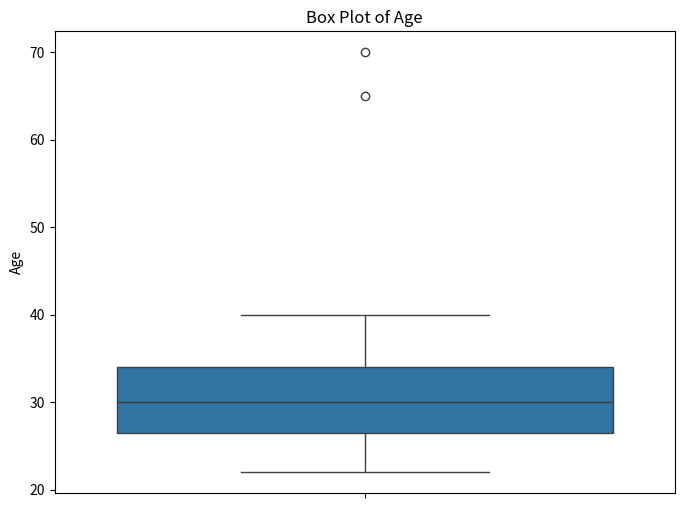
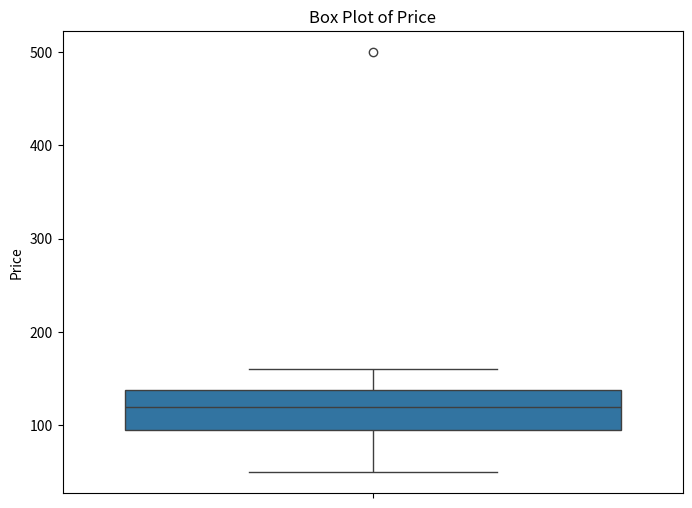
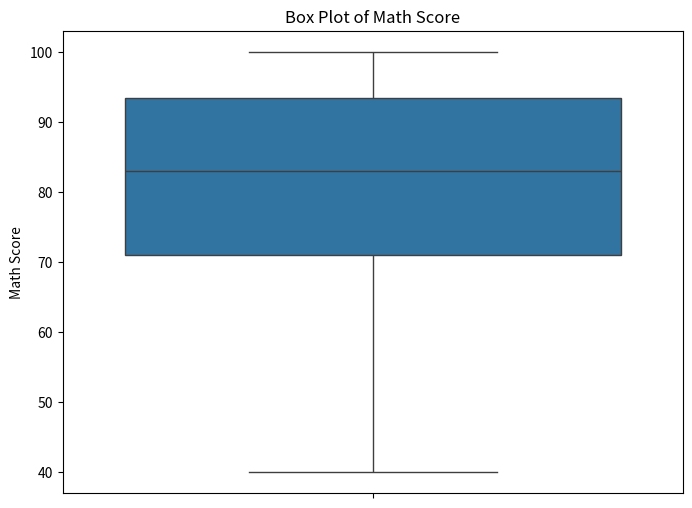
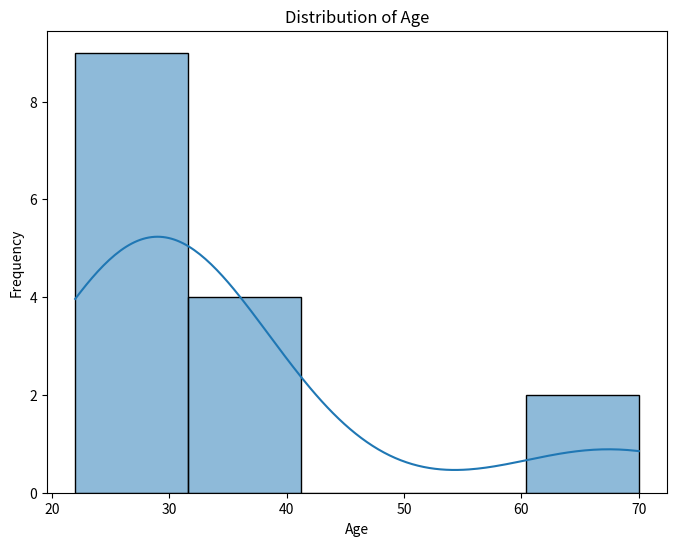
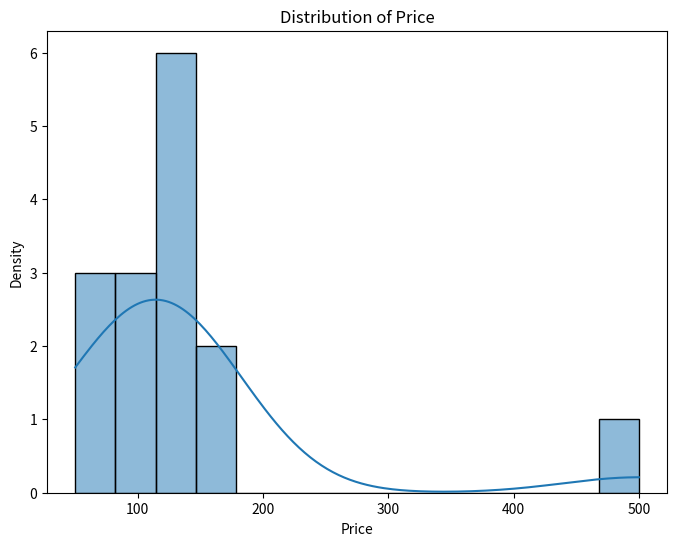
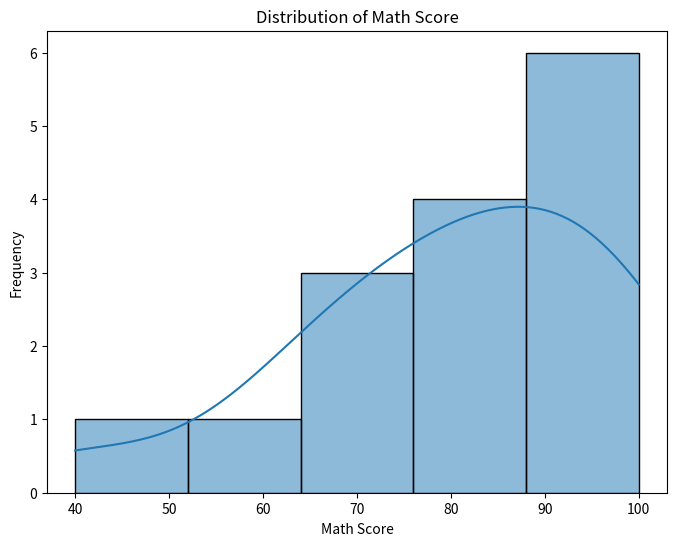
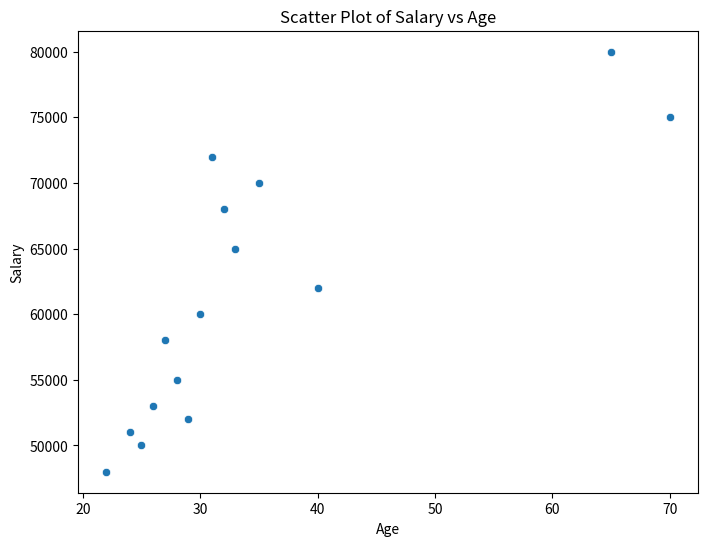
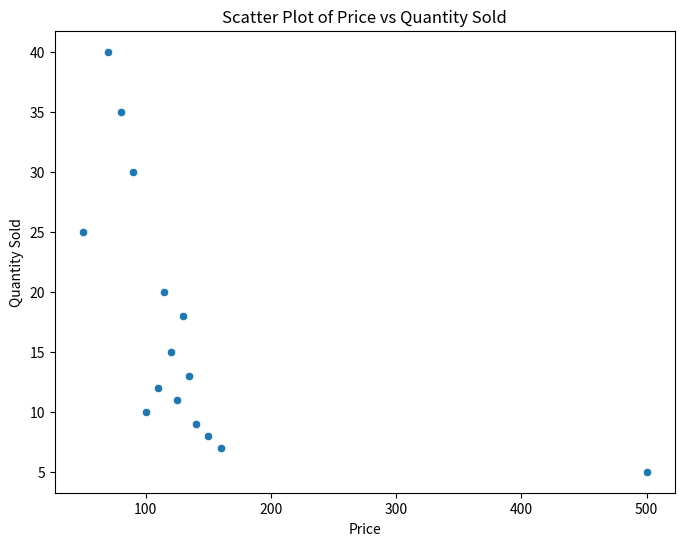
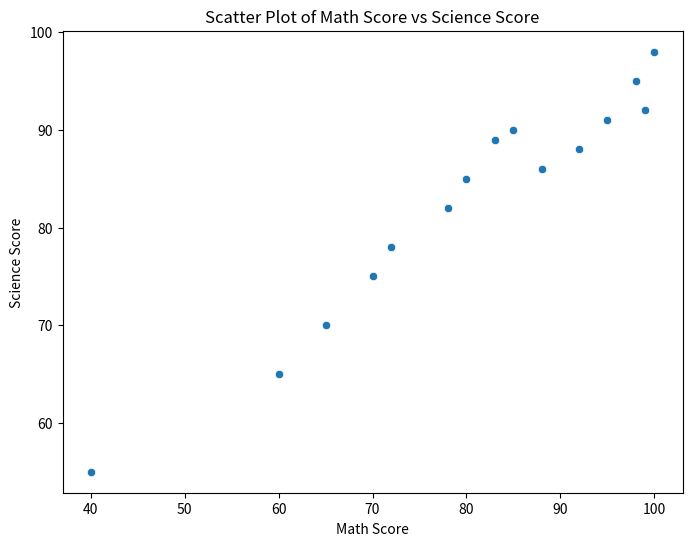

Write the Python code that produced these figures, in order.
import pandas as pd
import numpy as np

# --- Task 1: Employee Dataset ---
print("--- Employee Dataset ---")
employee_data = {
    'Employee ID': [101, 102, 103, 104, 105],
    'Name': ['Alice', 'Bob', 'Charlie', 'David', 'Eve'],
    'Age': [25, 30, 28, 35, 22],
    'Department': ['Sales', 'Marketing', 'Sales', 'Engineering', 'Marketing'],
    'Salary': [50000, 60000, 55000, 70000, 48000],
    'Joining Date': ['2023-01-15', '2022-05-20', '2023-03-10', '2021-11-01', '2024-02-25']
}
employee_df = pd.DataFrame(employee_data)

print("Data Types:")
print(employee_df.dtypes)
print("\nDimensions:")
print(employee_df.shape)
print("\n")

print("Column Type Analysis:")
print("Employee ID: Numerical (Discrete, likely treated as categorical)")
print("Name: Categorical (Nominal)")
print("Age: Numerical (Discrete)")
print("Department: Categorical (Nominal)")
print("Salary: Numerical (Continuous)")
print("Joining Date: Categorical (Ordinal)")
print("-" * 30)

# --- Task 2: Product Sales Dataset ---
print("--- Product Sales Dataset ---")
sales_data = {
    'Product ID': [1, 2, 1, 3, 2, 4],
    'Product Name': ['Laptop', 'Mouse', 'Laptop', 'Keyboard', 'Mouse', 'Monitor'],
    'Price': [1200.50, 25.00, 1250.75, 75.00, 30.00, 300.00],
    'Quantity Sold': [10, 50, 15, 30, 60, 20],
    'Category': ['Electronics', 'Accessories', 'Electronics', 'Accessories', 'Accessories', 'Electronics'],
    'Sales Date': ['2024-05-01', '2024-05-01', '2024-05-02', '2024-05-02', '2024-05-03', '2024-05-03']
}
sales_df = pd.DataFrame(sales_data)

print("Data Types:")
print(sales_df.dtypes)
print("\nDimensions:")
print(sales_df.shape)
print("\n")

print("Column Type Analysis:")
print("Product ID: Numerical (Discrete, likely treated as categorical)")
print("Product Name: Categorical (Nominal)")
print("Price: Numerical (Continuous)")
print("Quantity Sold: Numerical (Discrete)")
print("Category: Categorical (Nominal)")
print("Sales Date: Categorical (Ordinal)")
print("-" * 30)

# --- Task 3: Student Grades Dataset ---
print("--- Student Grades Dataset ---")
grades_data = {
    'Student ID': [1, 2, 3, 4, 5],
    'Student Name': ['Sophia', 'Liam', 'Olivia', 'Noah', 'Emma'],
    'Math Score': [85, 92, 78, 95, 88],
    'Science Score': [90, 88, 82, 91, 86],
    'English Score': [76, 80, 85, 79, 90],
    'Year': [2023, 2023, 2024, 2024, 2023]
}
grades_df = pd.DataFrame(grades_data)

print("Data Types:")
print(grades_df.dtypes)
print("\nDimensions:")
print(grades_df.shape)
print("\n")

print("Column Type Analysis:")
print("Student ID: Numerical (Discrete, likely treated as categorical)")
print("Student Name: Categorical (Nominal)")
print("Math Score: Numerical (Discrete)")
print("Science Score: Numerical (Discrete)")
print("English Score: Numerical (Discrete)")
print("Year: Categorical (Ordinal) or Numerical (Discrete)")
print("-" * 30)

import pandas as pd
import numpy as np

# --- Task 1: Employee Dataset with Missing Values ---
print("--- Employee Dataset - Checking for Missing Values ---")
employee_data_missing = {
    'Employee ID': [101, 102, 103, 104, 105],
    'Name': ['Alice', np.nan, 'Charlie', 'David', 'Eve'],
    'Age': [25, 30, np.nan, 35, 22],
    'Department': ['Sales', 'Marketing', 'Sales', np.nan, 'Marketing'],
    'Salary': [50000, 60000, 55000, 70000, np.nan],
    'Joining Date': ['2023-01-15', '2022-05-20', np.nan, '2021-11-01', '2024-02-25']
}
employee_df_missing = pd.DataFrame(employee_data_missing)

print("Missing values per column:")
print(employee_df_missing.isnull().sum())
print("\n")
print("-" * 50)

# --- Task 2: Product Sales Dataset with Missing Values ---
print("--- Product Sales Dataset - Checking for Missing Values ---")
sales_data_missing = {
    'Product ID': [1, 2, 1, 3, 2, 4],
    'Product Name': ['Laptop', 'Mouse', np.nan, 'Keyboard', 'Mouse', 'Monitor'],
    'Price': [1200.50, np.nan, 1250.75, 75.00, 30.00, 300.00],
    'Quantity Sold': [10, 50, 15, np.nan, 60, 20],
    'Category': ['Electronics', 'Accessories', 'Electronics', 'Accessories', np.nan, 'Electronics'],
    'Sales Date': ['2024-05-01', np.nan, '2024-05-02', '2024-05-02', '2024-05-03', '2024-05-03']
}
sales_df_missing = pd.DataFrame(sales_data_missing)

print("Missing values per column:")
print(sales_df_missing.isnull().sum())
print("\n")
print("-" * 50)

# --- Task 3: Student Grades Dataset with Missing Values ---
print("--- Student Grades Dataset - Checking for Missing Values ---")
grades_data_missing = {
    'Student ID': [1, np.nan, 3, 4, 5],
    'Student Name': ['Sophia', 'Liam', np.nan, 'Noah', 'Emma'],
    'Math Score': [85, 92, 78, np.nan, 88],
    'Science Score': [90, np.nan, 82, 91, 86],
    'English Score': [76, 80, 85, 79, np.nan],
    'Year': [2023, 2023, 2024, np.nan, 2023]
}
grades_df_missing = pd.DataFrame(grades_data_missing)

print("Missing values per column:")
print(grades_df_missing.isnull().sum())
print("\n")
print("-" * 50)

import pandas as pd
import matplotlib.pyplot as plt
import seaborn as sns
import numpy as np

# --- Sample DataFrames (using potentially more varied data for outlier demonstration) ---
employee_data_outliers = {
    'Employee ID': range(101, 116),
    'Name': ['A', 'B', 'C', 'D', 'E', 'F', 'G', 'H', 'I', 'J', 'K', 'L', 'M', 'N', 'O'],
    'Age': [25, 30, 28, 35, 22, 40, 27, 31, 29, 33, 65, 26, 32, 24, 70],
    'Department': ['Sales'] * 5 + ['Marketing'] * 5 + ['Engineering'] * 5,
    'Salary': [50000, 60000, 55000, 70000, 48000, 62000, 58000, 72000, 52000, 65000, 80000, 53000, 68000, 51000, 75000],
    'Joining Date': pd.to_datetime(['2023-01-15', '2022-05-20', '2023-03-10', '2021-11-01', '2024-02-25',
                                      '2023-07-01', '2022-12-10', '2024-04-05', '2023-09-18', '2022-08-22',
                                      '2021-06-01', '2023-11-30', '2024-01-20', '2022-03-15', '2021-09-01'])
}
employee_df_outliers = pd.DataFrame(employee_data_outliers)

sales_data_outliers = {
    'Product ID': range(1, 16),
    'Product Name': [f'Product_{i}' for i in range(1, 16)],
    'Price': [100, 120, 110, 130, 115, 150, 160, 140, 125, 135, 50, 90, 80, 70, 500],
    'Quantity Sold': [10, 15, 12, 18, 20, 8, 7, 9, 11, 13, 25, 30, 35, 40, 5],
    'Category': ['A'] * 5 + ['B'] * 5 + ['C'] * 5,
    'Sales Date': pd.to_datetime(['2024-05-01'] * 15)
}
sales_df_outliers = pd.DataFrame(sales_data_outliers)

grades_data_outliers = {
    'Student ID': range(1, 16),
    'Student Name': [f'Student_{i}' for i in range(1, 16)],
    'Math Score': [85, 92, 78, 95, 88, 70, 65, 72, 80, 83, 98, 99, 100, 60, 40],
    'Science Score': [90, 88, 82, 91, 86, 75, 70, 78, 85, 89, 95, 92, 98, 65, 55],
    'English Score': [76, 80, 85, 79, 90, 68, 62, 70, 78, 82, 92, 95, 90, 58, 50],
    'Year': [2023] * 15
}
grades_df_outliers = pd.DataFrame(grades_data_outliers)

# --- Task 1: Age in Employee Dataset ---
print("--- Task 1: Age in Employee Dataset ---")
plt.figure(figsize=(8, 6))
sns.boxplot(y=employee_df_outliers['Age'])
plt.title('Box Plot of Age')
plt.ylabel('Age')
plt.show()

print("\nPotential Outliers in Age:")
Q1_age = employee_df_outliers['Age'].quantile(0.25)
Q3_age = employee_df_outliers['Age'].quantile(0.75)
IQR_age = Q3_age - Q1_age
lower_bound_age = Q1_age - 1.5 * IQR_age
upper_bound_age = Q3_age + 1.5 * IQR_age
outliers_age = employee_df_outliers[(employee_df_outliers['Age'] < lower_bound_age) | (employee_df_outliers['Age'] > upper_bound_age)]
print(outliers_age['Age'])

print("\nProposed Handling Methods for Age Outliers:")
print("- **Removal:** If these ages represent genuine but rare cases and the dataset is large enough, these rows could be removed. However, be cautious as extreme but valid data points might be lost.")
print("- **Capping/Flooring:** The outliers could be capped at the upper whisker value and floored at the lower whisker value. This retains the data points but reduces the impact of the extreme values.")
print("- **Transformation:** A transformation like log transformation might help if the age distribution is skewed, but it might not directly address extreme outliers. Winsorizing could also be used to limit extreme values to a certain percentile.")
print("-" * 50)

# --- Task 2: Price in Product Sales Dataset ---
print("\n--- Task 2: Price in Product Sales Dataset ---")
plt.figure(figsize=(8, 6))
sns.boxplot(y=sales_df_outliers['Price'])
plt.title('Box Plot of Price')
plt.ylabel('Price')
plt.show()

print("\nPotential Outliers in Price:")
Q1_price = sales_df_outliers['Price'].quantile(0.25)
Q3_price = sales_df_outliers['Price'].quantile(0.75)
IQR_price = Q3_price - Q1_price
lower_bound_price = Q1_price - 1.5 * IQR_price
upper_bound_price = Q3_price + 1.5 * IQR_price
outliers_price = sales_df_outliers[(sales_df_outliers['Price'] < lower_bound_price) | (sales_df_outliers['Price'] > upper_bound_price)]
print(outliers_price['Price'])

print("\nProposed Handling Methods for Price Outliers:")
print("- **Investigation:** It's crucial to investigate the reason for the high-priced product. It might be a valid entry for a premium product.")
print("- **Removal:** If the outlier is due to an error or is irrelevant to the analysis, it could be removed.")
print("- **Capping:** If the high price is valid but its extreme value disproportionately affects the analysis, capping it at a reasonable upper limit might be considered.")
print("- **Transformation:** Log transformation could help reduce the scale difference if there's a wide range of prices.")
print("-" * 50)

# --- Task 3: Math Score in Student Grades Dataset ---
print("\n--- Task 3: Math Score in Student Grades Dataset ---")
plt.figure(figsize=(8, 6))
sns.boxplot(y=grades_df_outliers['Math Score'])
plt.title('Box Plot of Math Score')
plt.ylabel('Math Score')
plt.show()

print("\nPotential Outliers in Math Score:")
Q1_math = grades_df_outliers['Math Score'].quantile(0.25)
Q3_math = grades_df_outliers['Math Score'].quantile(0.75)
IQR_math = Q3_math - Q1_math
lower_bound_math = Q1_math - 1.5 * IQR_math
upper_bound_math = Q3_math + 1.5 * IQR_math
outliers_math = grades_df_outliers[(grades_df_outliers['Math Score'] < lower_bound_math) | (grades_df_outliers['Math Score'] > upper_bound_math)]
print(outliers_math['Math Score'])

print("\nProposed Handling Methods for Math Score Outliers:")
print("- **Investigation:** Scores significantly lower than the rest might indicate students needing extra support or potential data entry errors. Very high scores might be genuine talent or, again, errors.")
print("- **Capping/Flooring:** If the outliers are likely errors, capping the lower scores at a minimum reasonable score (e.g., 0 if the scale starts there) and flooring the higher scores at a maximum (e.g., 100 if that's the max) could be an option.")
print("- **Removal (with caution):** Removing students based on scores should be done very carefully and with a clear understanding of the implications (e.g., if the analysis aims to study the performance of the entire student body).")
print("- **Transformation:** Transformations are less likely to be directly helpful for bounded scores like grades.")
print("-" * 50)

import pandas as pd
import matplotlib.pyplot as plt
import seaborn as sns
import numpy as np

# --- Sample DataFrames (using the outlier datasets from the previous task) ---
employee_data_viz = {
    'Employee ID': range(101, 116),
    'Name': ['A', 'B', 'C', 'D', 'E', 'F', 'G', 'H', 'I', 'J', 'K', 'L', 'M', 'N', 'O'],
    'Age': [25, 30, 28, 35, 22, 40, 27, 31, 29, 33, 65, 26, 32, 24, 70],
    'Department': ['Sales'] * 5 + ['Marketing'] * 5 + ['Engineering'] * 5,
    'Salary': [50000, 60000, 55000, 70000, 48000, 62000, 58000, 72000, 52000, 65000, 80000, 53000, 68000, 51000, 75000],
    'Joining Date': pd.to_datetime(['2023-01-15', '2022-05-20', '2023-03-10', '2021-11-01', '2024-02-25',
                                      '2023-07-01', '2022-12-10', '2024-04-05', '2023-09-18', '2022-08-22',
                                      '2021-06-01', '2023-11-30', '2024-01-20', '2022-03-15', '2021-09-01'])
}
employee_df_viz = pd.DataFrame(employee_data_viz)

sales_data_viz = {
    'Product ID': range(1, 16),
    'Product Name': [f'Product_{i}' for i in range(1, 16)],
    'Price': [100, 120, 110, 130, 115, 150, 160, 140, 125, 135, 50, 90, 80, 70, 500],
    'Quantity Sold': [10, 15, 12, 18, 20, 8, 7, 9, 11, 13, 25, 30, 35, 40, 5],
    'Category': ['A'] * 5 + ['B'] * 5 + ['C'] * 5,
    'Sales Date': pd.to_datetime(['2024-05-01'] * 15)
}
sales_df_viz = pd.DataFrame(sales_data_viz)

grades_data_viz = {
    'Student ID': range(1, 16),
    'Student Name': [f'Student_{i}' for i in range(1, 16)],
    'Math Score': [85, 92, 78, 95, 88, 70, 65, 72, 80, 83, 98, 99, 100, 60, 40],
    'Science Score': [90, 88, 82, 91, 86, 75, 70, 78, 85, 89, 95, 92, 98, 65, 55],
    'English Score': [76, 80, 85, 79, 90, 68, 62, 70, 78, 82, 92, 95, 90, 58, 50],
    'Year': [2023] * 15
}
grades_df_viz = pd.DataFrame(grades_data_viz)

# --- Task 1: Histogram for Age in Employee Dataset ---
print("--- Task 1: Histogram for Age ---")
plt.figure(figsize=(8, 6))
sns.histplot(employee_df_viz['Age'], bins=5, kde=True)
plt.title('Distribution of Age')
plt.xlabel('Age')
plt.ylabel('Frequency')
plt.show()

print("\nComment on Skewness/Normality of Age Distribution:")
age_skewness = employee_df_viz['Age'].skew()
print(f"Skewness of Age: {age_skewness:.2f}")
if age_skewness > 0.5:
    print("The distribution of Age appears to be right-skewed (positively skewed), with a tail extending towards older ages due to the potential outliers.")
elif age_skewness < -0.5:
    print("The distribution of Age appears to be left-skewed (negatively skewed).")
else:
    print("The distribution of Age appears to be somewhat symmetric, though the presence of potential outliers might still influence the perceived normality.")
print("-" * 50)

# --- Task 2: Distribution plot for Price in Product Sales Dataset ---
print("\n--- Task 2: Distribution Plot for Price ---")
plt.figure(figsize=(8, 6))
sns.histplot(sales_df_viz['Price'], kde=True)
plt.title('Distribution of Price')
plt.xlabel('Price')
plt.ylabel('Density')
plt.show()

print("\nComment on Skewness/Normality of Price Distribution:")
price_skewness = sales_df_viz['Price'].skew()
print(f"Skewness of Price: {price_skewness:.2f}")
if price_skewness > 0.5:
    print("The distribution of Price is likely right-skewed (positively skewed), indicating a longer tail towards higher prices due to the potential outlier.")
elif price_skewness < -0.5:
    print("The distribution of Price appears to be left-skewed (negatively skewed).")
else:
    print("The distribution of Price appears to be somewhat symmetric, although the potential outlier might distort this perception.")
print("-" * 50)

# --- Task 3: Histogram for Math Score in Student Grades Dataset ---
print("\n--- Task 3: Histogram for Math Score ---")
plt.figure(figsize=(8, 6))
sns.histplot(grades_df_viz['Math Score'], bins=5, kde=True)
plt.title('Distribution of Math Score')
plt.xlabel('Math Score')
plt.ylabel('Frequency')
plt.show()

print("\nComment on Skewness/Normality of Math Score Distribution:")
math_skewness = grades_df_viz['Math Score'].skew()
print(f"Skewness of Math Score: {math_skewness:.2f}")
if math_skewness > 0.5:
    print("The distribution of Math Score appears to be right-skewed (positively skewed).")
elif math_skewness < -0.5:
    print("The distribution of Math Score appears to be left-skewed (negatively skewed) due to the lower potential outliers.")
else:
    print("The distribution of Math Score appears to be somewhat symmetric.")
print("-" * 50)

import pandas as pd
import matplotlib.pyplot as plt
import seaborn as sns

# --- Sample DataFrames (using the outlier datasets from previous tasks) ---
employee_data_relation = {
    'Age': [25, 30, 28, 35, 22, 40, 27, 31, 29, 33, 65, 26, 32, 24, 70],
    'Salary': [50000, 60000, 55000, 70000, 48000, 62000, 58000, 72000, 52000, 65000, 80000, 53000, 68000, 51000, 75000]
}
employee_df_relation = pd.DataFrame(employee_data_relation)

sales_data_relation = {
    'Price': [100, 120, 110, 130, 115, 150, 160, 140, 125, 135, 50, 90, 80, 70, 500],
    'Quantity Sold': [10, 15, 12, 18, 20, 8, 7, 9, 11, 13, 25, 30, 35, 40, 5]
}
sales_df_relation = pd.DataFrame(sales_data_relation)

grades_data_relation = {
    'Math Score': [85, 92, 78, 95, 88, 70, 65, 72, 80, 83, 98, 99, 100, 60, 40],
    'Science Score': [90, 88, 82, 91, 86, 75, 70, 78, 85, 89, 95, 92, 98, 65, 55]
}
grades_df_relation = pd.DataFrame(grades_data_relation)

# --- Task 1: Salary vs Age in Employee Dataset ---
print("--- Task 1: Salary vs Age ---")
plt.figure(figsize=(8, 6))
sns.scatterplot(x='Age', y='Salary', data=employee_df_relation)
plt.title('Scatter Plot of Salary vs Age')
plt.xlabel('Age')
plt.ylabel('Salary')
plt.show()

correlation_age_salary = employee_df_relation['Age'].corr(employee_df_relation['Salary'])
print(f"\nCorrelation between Age and Salary: {correlation_age_salary:.2f}")
print("\nInsights:")
print("- There appears to be a weak positive correlation between age and salary. Generally, salary tends to increase with age, but the relationship isn't very strong or linear based on this sample.")
print("- There might be other factors (like experience, role, department) that influence salary more significantly than just age.")
print("-" * 50)

# --- Task 2: Price vs Quantity Sold in Product Sales Dataset ---
print("\n--- Task 2: Price vs Quantity Sold ---")
plt.figure(figsize=(8, 6))
sns.scatterplot(x='Price', y='Quantity Sold', data=sales_df_relation)
plt.title('Scatter Plot of Price vs Quantity Sold')
plt.xlabel('Price')
plt.ylabel('Quantity Sold')
plt.show()

correlation_price_quantity = sales_df_relation['Price'].corr(sales_df_relation['Quantity Sold'])
print(f"\nCorrelation between Price and Quantity Sold: {correlation_price_quantity:.2f}")
print("\nInsights:")
print("- There seems to be a weak negative correlation between the price of a product and the quantity sold. Higher-priced items tend to have lower quantities sold, and vice versa.")
print("- The presence of a very high-priced item with a low quantity sold (potential outlier) could be influencing this correlation. Further investigation might be needed.")
print("-" * 50)

# --- Task 3: Math Score vs Science Score in Student Grades Dataset ---
print("\n--- Task 3: Math Score vs Science Score ---")
plt.figure(figsize=(8, 6))
sns.scatterplot(x='Math Score', y='Science Score', data=grades_df_relation)
plt.title('Scatter Plot of Math Score vs Science Score')
plt.xlabel('Math Score')
plt.ylabel('Science Score')
plt.show()

correlation_math_science = grades_df_relation['Math Score'].corr(grades_df_relation['Science Score'])
print(f"\nCorrelation between Math Score and Science Score: {correlation_math_science:.2f}")
print("\nInsights:")
print("- There is a strong positive correlation between Math Score and Science Score. Students who perform well in Math tend to perform well in Science, and vice versa.")
print("- This suggests that there might be some underlying common factors (like general academic ability or study habits) that influence performance in both subjects.")
print("-" * 50)